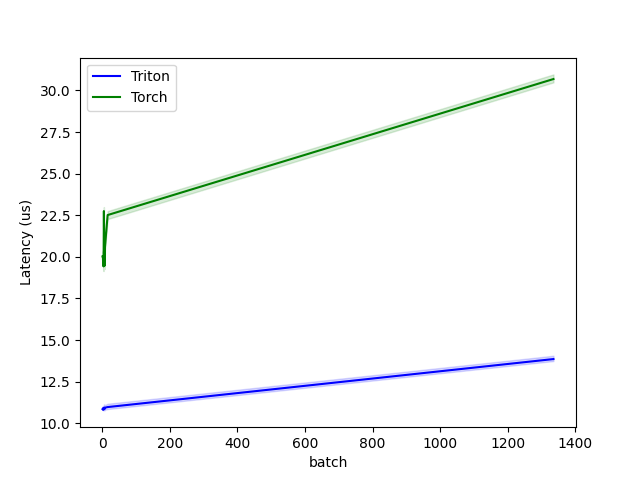

The file beside this chart, header and first rows:
batch, Triton, Torch
1, 10.86, 20.03
2, 10.9, 20.03
3, 10.82, 19.47
4, 10.82, 19.43
5, 10.94, 22.75
6, 10.94, 19.95
7, 10.86, 19.47
8, 10.94, 20.55
16, 10.98, 22.51
1335, 13.86, 30.69
